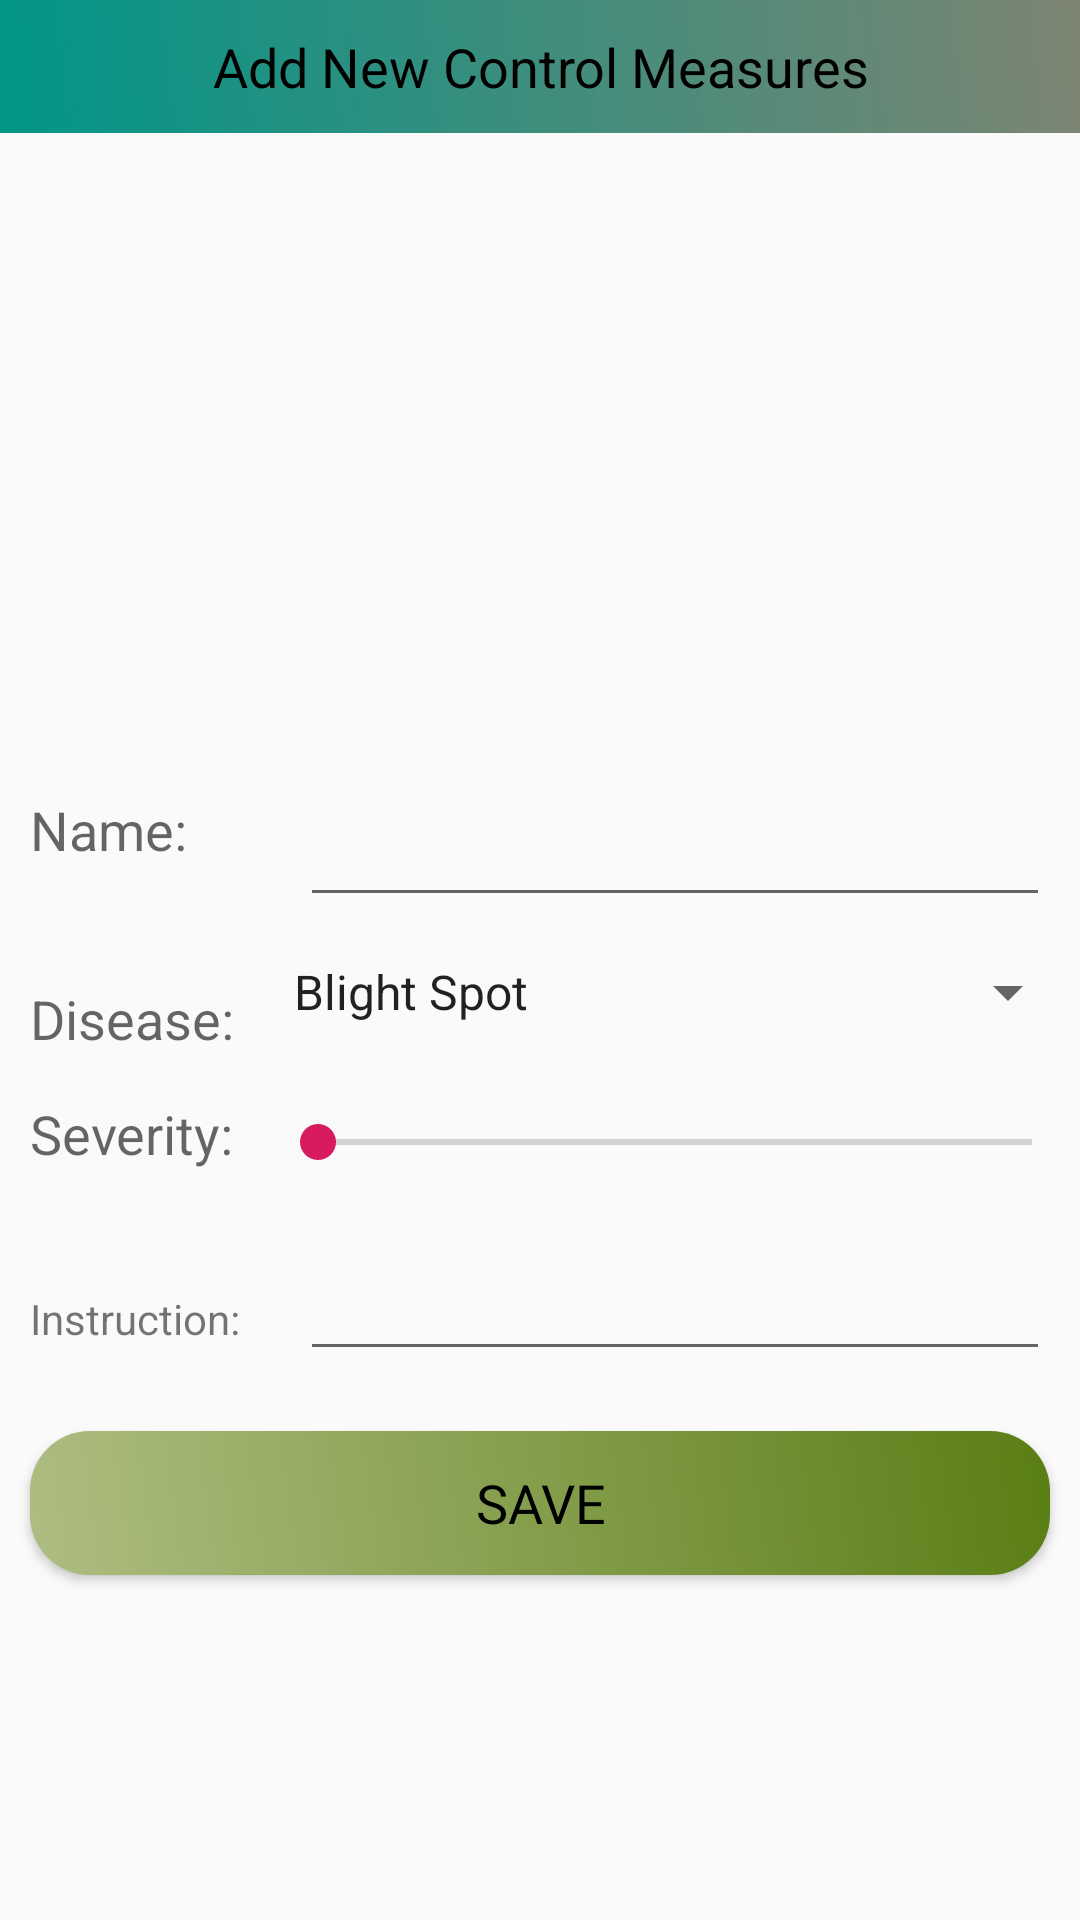

Reconstruct the res/layout file that produces this screen, plus the resources it refers to.
<!-- AndroidManifest.xml: application theme AppTheme -->
<!-- res/layout/create_control_measures.xml -->
<?xml version="1.0" encoding="utf-8"?>
<LinearLayout xmlns:android="http://schemas.android.com/apk/res/android"
    android:layout_width="match_parent"
    android:layout_height="match_parent"
    android:orientation="vertical">

    <ScrollView
        android:layout_width="match_parent"
        android:layout_height="wrap_content">

        <LinearLayout
            android:layout_width="match_parent"
            android:layout_height="wrap_content"
            android:orientation="vertical">

            <TextView
                android:layout_width="match_parent"
                android:layout_height="wrap_content"
                android:background="@drawable/backgrounddesign"
                android:gravity="center"
                android:padding="10dp"
                android:text="Add New Control Measures"
                android:textAppearance="@style/TextAppearance.AppCompat.Medium"
                android:textColor="@android:color/black" />

            <ImageView
                android:id="@+id/add_cm_image"
                android:layout_width="match_parent"
                android:layout_height="200dp" />

            
            <LinearLayout
                android:layout_width="match_parent"
                android:layout_height="wrap_content"
                android:orientation="horizontal">

                <RelativeLayout
                    android:layout_width="0dp"
                    android:layout_height="wrap_content"
                    android:layout_weight="1">

                    <TextView
                        android:layout_width="match_parent"
                        android:layout_height="wrap_content"
                        android:layout_margin="10dp"
                        android:text="Name:"
                        android:textAppearance="@style/TextAppearance.AppCompat.Medium" />

                </RelativeLayout>

                <RelativeLayout
                    android:layout_width="0dp"
                    android:layout_height="wrap_content"
                    android:layout_weight="3">

                    <EditText
                        android:id="@+id/add_cm_name"
                        android:layout_width="match_parent"
                        android:layout_height="wrap_content"
                        android:layout_alignParentBottom="true"
                        android:layout_marginStart="10dp"
                        android:layout_marginTop="10dp"
                        android:layout_marginEnd="10dp"
                        android:layout_marginBottom="10dp"
                        android:textColor="@android:color/black" />

                </RelativeLayout>

            </LinearLayout>

            
            <LinearLayout
                android:layout_width="match_parent"
                android:layout_height="wrap_content"
                android:orientation="horizontal">

                <RelativeLayout
                    android:layout_width="0dp"
                    android:layout_height="wrap_content"
                    android:layout_weight="1">

                    <TextView
                        android:layout_width="match_parent"
                        android:layout_height="wrap_content"
                        android:layout_margin="10dp"
                        android:text="Disease:"
                        android:textAppearance="@style/TextAppearance.AppCompat.Medium" />

                </RelativeLayout>

                <RelativeLayout
                    android:layout_width="0dp"
                    android:layout_height="wrap_content"
                    android:layout_weight="3">

                    <Spinner
                        android:id="@+id/add_spinner_disease_cm"
                        android:layout_width="match_parent"
                        android:layout_height="50dp"
                        android:layout_centerInParent="true"
                        android:entries="@array/disease_arrays"
                        android:prompt="@string/disease_prompt" />

                </RelativeLayout>

            </LinearLayout>

            
            <LinearLayout
                android:layout_width="match_parent"
                android:layout_height="wrap_content"
                android:orientation="horizontal">

                <RelativeLayout
                    android:layout_width="0dp"
                    android:layout_height="wrap_content"
                    android:layout_weight="1">

                    <TextView
                        android:layout_width="match_parent"
                        android:layout_height="wrap_content"
                        android:layout_margin="10dp"
                        android:text="Severity:"
                        android:textAppearance="@style/TextAppearance.AppCompat.Medium" />

                </RelativeLayout>

                <RelativeLayout
                    android:layout_width="0dp"
                    android:layout_height="wrap_content"
                    android:layout_weight="3">

                    <SeekBar
                        android:id="@+id/add_seekBar_cm_severity"
                        android:layout_width="match_parent"
                        android:layout_height="50dp"
                        android:max="3" />

                </RelativeLayout>

            </LinearLayout>

            
            <LinearLayout
                android:layout_width="match_parent"
                android:layout_height="wrap_content"
                android:orientation="horizontal">

                <RelativeLayout
                    android:layout_width="0dp"
                    android:layout_height="wrap_content"
                    android:layout_weight="1">

                    <TextView
                        android:layout_width="match_parent"
                        android:layout_height="wrap_content"
                        android:layout_margin="10dp"
                        android:text="Instruction:"
                        android:textAppearance="@style/TextAppearance.AppCompat.Small" />

                </RelativeLayout>

                <RelativeLayout
                    android:layout_width="0dp"
                    android:layout_height="wrap_content"
                    android:layout_weight="3">

                    <EditText
                        android:id="@+id/add_cm_instruction"
                        android:layout_width="match_parent"
                        android:layout_height="wrap_content"
                        android:layout_margin="10dp"
                        android:textColor="@android:color/black" />

                </RelativeLayout>

            </LinearLayout>

            <Button
                android:id="@+id/btn_save"
                android:layout_width="match_parent"
                android:layout_height="wrap_content"
                android:layout_margin="10dp"
                android:background="@drawable/btndesign"
                android:text="SAVE"
                android:textAppearance="@style/TextAppearance.AppCompat.Medium"
                android:textColor="@android:color/black" />

        </LinearLayout>

    </ScrollView>

</LinearLayout>
<!-- resources referenced by this layout -->
<resources>
  <string-array name="disease_arrays">
          <item>Blight Spot</item>
          <item>Hawar Daun</item>
          <item>Kutu Psyllids</item>
      </string-array>
  <!-- drawable backgrounddesign (drawable) -->
  <?xml version="1.0" encoding="utf-8"?>
  <shape xmlns:android="http://schemas.android.com/apk/res/android">
      <gradient
          android:startColor="#009688"
          android:endColor="#7D8572"
          android:angle="45"/>
  </shape>
  <!-- drawable btndesign (drawable) -->
  <?xml version="1.0" encoding="utf-8"?>
  <shape xmlns:android="http://schemas.android.com/apk/res/android">
  
      <gradient
          android:startColor="#AEBD82"
          android:endColor="#5A7E15"
          android:angle="45"/>
      <corners    android:bottomRightRadius="20dp"
          android:bottomLeftRadius="20dp"
          android:topRightRadius="20dp"
          android:topLeftRadius="20dp" />
  </shape>
  <string name="disease_prompt">Choose a disease</string>
  <style name="AppTheme" parent="Theme.AppCompat.Light.NoActionBar">
  
          
          <item name="colorPrimary">@color/colorPrimary</item>
          <item name="colorPrimaryDark">@color/colorPrimaryDark</item>
          <item name="colorAccent">@color/colorAccent</item>
      </style>
  <color name="colorPrimary">#008577</color>
  <color name="colorPrimaryDark">#00574B</color>
  <color name="colorAccent">#D81B60</color>
</resources>
